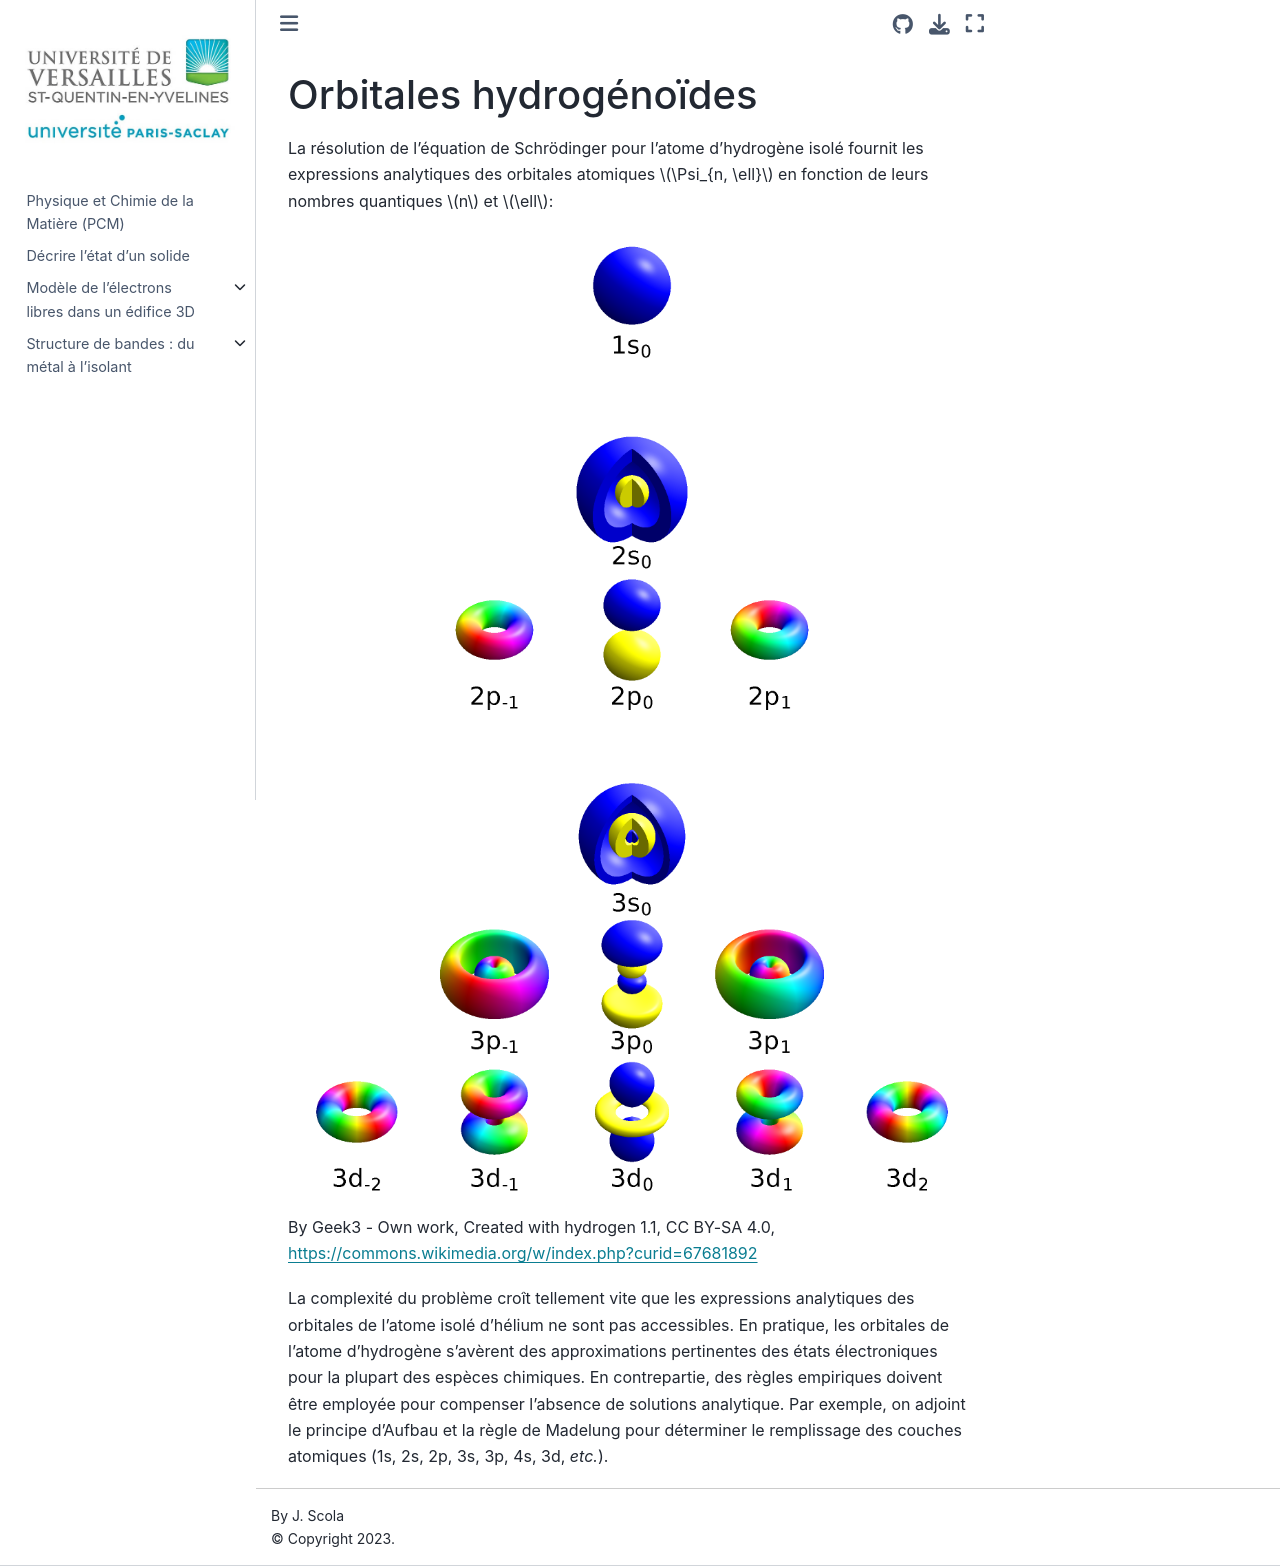

repository: josephscola/PCM · page: lcao/md/hydrogene.html · generator: jekyll

# Orbitales hydrogénoïdes

La résolution de l'équation de Schrödinger pour l'atome d'hydrogène isolé fournit les expressions analytiques des orbitales atomiques $\Psi_{n, \ell}$ en fonction de leurs nombres quantiques $n$ et $\ell$:

![Hydrogen_orbitals](../figures/Atomic_orbitals_n123_m-eigenstates.png)

By Geek3 - Own work, Created with hydrogen 1.1, CC BY-SA 4.0, https://commons.wikimedia.org/w/index.php?curid=67681892


La complexité du problème croît tellement vite que les expressions analytiques des orbitales de l'atome isolé d'hélium ne sont pas accessibles.
En pratique, les orbitales de l'atome d'hydrogène s'avèrent des approximations pertinentes des états électroniques pour la plupart des espèces chimiques.
En contrepartie, des règles empiriques doivent être employée pour compenser l'absence de solutions analytique.
Par exemple, on adjoint le principe d'Aufbau et la règle de Madelung pour déterminer le remplissage des couches atomiques (1s, 2s, 2p, 3s, 3p, 4s, 3d, *etc.*).
